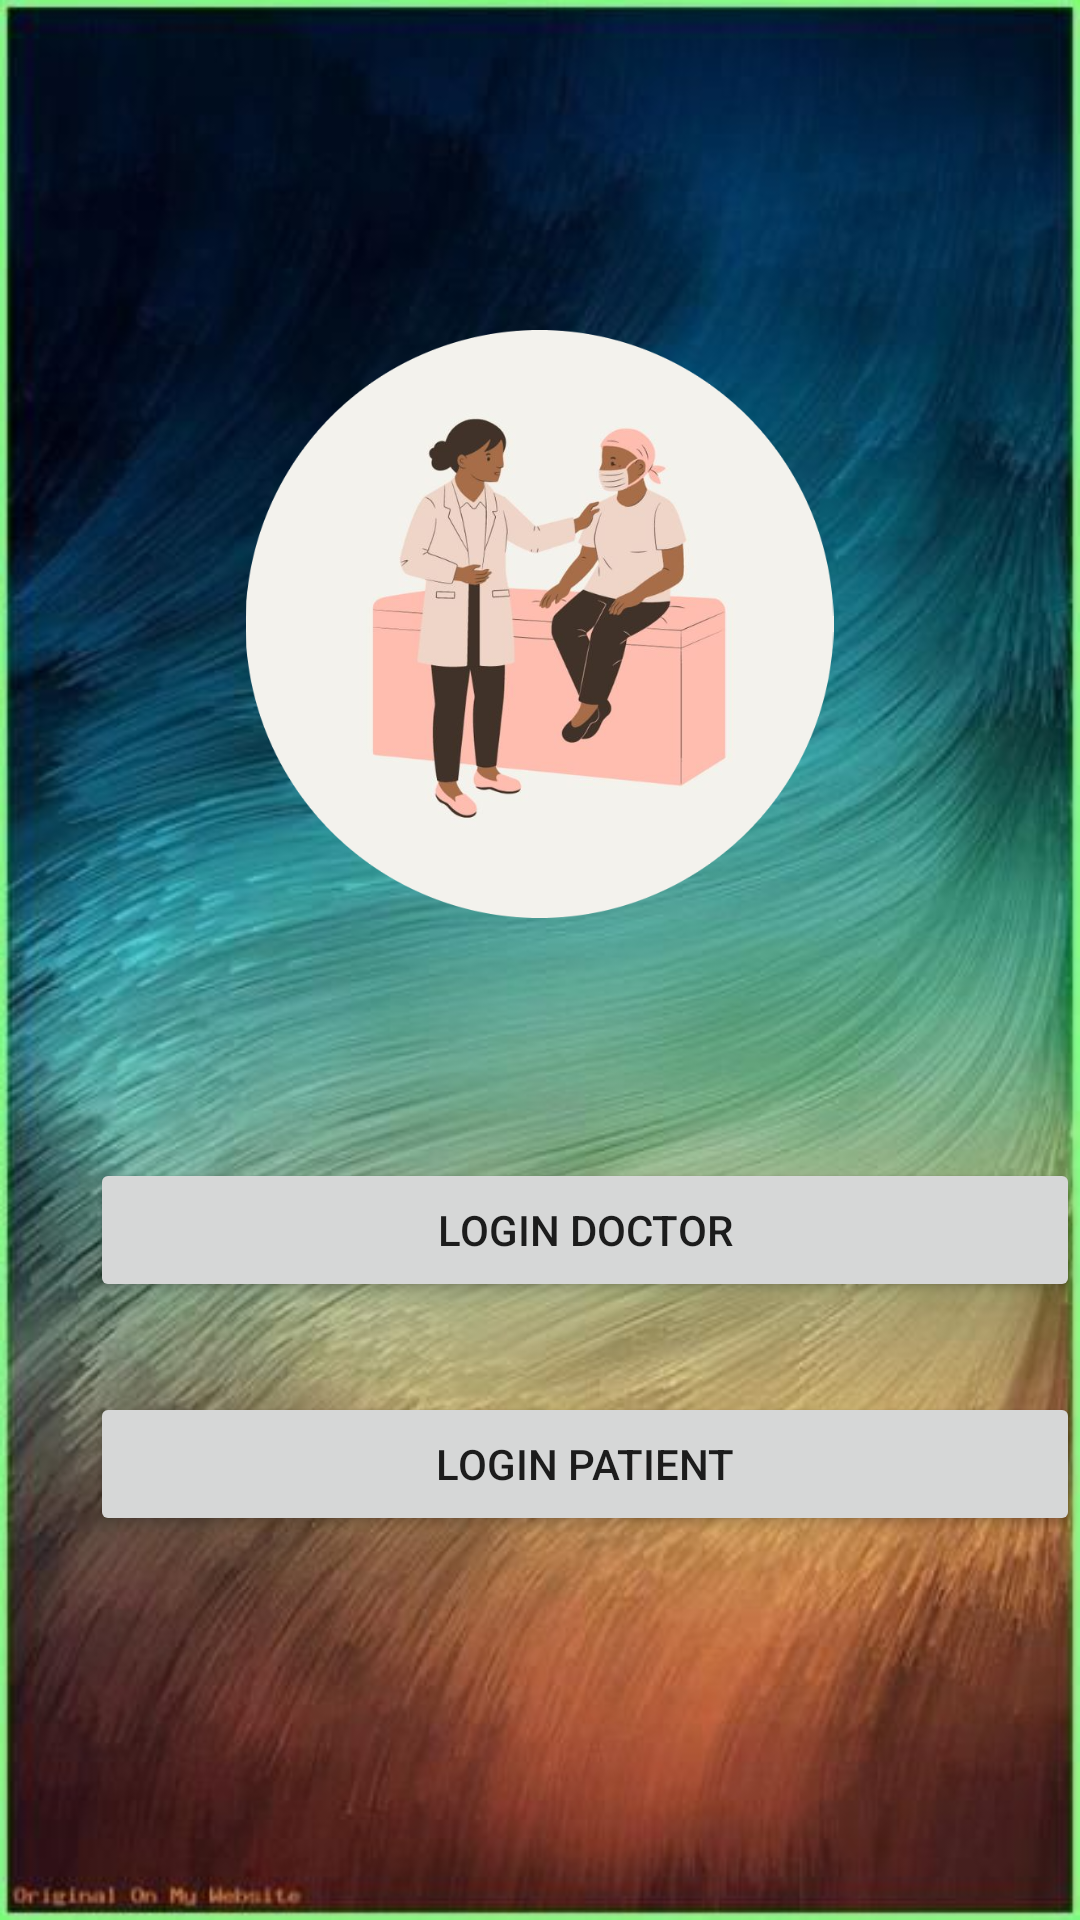

Layout XML and referenced resources for this Android screen:
<!-- AndroidManifest.xml: application theme Theme.HackThisFall -->
<!-- res/layout/activity_main.xml -->
<?xml version="1.0" encoding="utf-8"?>
<LinearLayout xmlns:android="http://schemas.android.com/apk/res/android"
    xmlns:app="http://schemas.android.com/apk/res-auto"
    xmlns:tools="http://schemas.android.com/tools"
    android:layout_width="match_parent"
    android:layout_height="match_parent"

    android:orientation="vertical"

    tools:context=".MainActivity"
    android:background="@drawable/bgggg">


    <ImageView
        android:id="@+id/imageView"
        android:layout_marginTop="110dp"
        android:layout_width="203dp"
        android:layout_height="196dp"
        android:layout_gravity="center"
        app:srcCompat="@drawable/bgggggggggggggg" />

    <Button
        android:id="@+id/asdoctor"
        android:layout_width="330dp"
        android:layout_height="wrap_content"
        android:layout_marginLeft="30dp"
        android:layout_marginTop="80dp"
        android:text="Login Doctor" />

    <Button
        android:id="@+id/aspatient"
        android:layout_width="330dp"
        android:layout_height="wrap_content"
        android:layout_marginLeft="30dp"
        android:layout_marginTop="30dp"
        android:text="Login patient" />



</LinearLayout>
<!-- resources referenced by this layout -->
<resources>
  <!-- drawable bgggg: jpg bitmap (drawable, 48408 bytes) -->
  <!-- drawable bgggggggggggggg: jpg bitmap (drawable, 215386 bytes) -->
  <style name="Theme.HackThisFall" parent="Theme.MaterialComponents.DayNight.DarkActionBar">
          
          <item name="colorPrimary">#5CB15F</item>
          <item name="colorPrimaryVariant">@color/purple_700</item>
          <item name="colorOnPrimary">@color/white</item>
          
          <item name="colorSecondary">@color/teal_200</item>
          <item name="colorSecondaryVariant">@color/teal_700</item>
          <item name="colorOnSecondary">@color/black</item>
          
          <item name="android:statusBarColor">?attr/colorPrimaryVariant</item>
          
      </style>
  <color name="purple_700">#FF3700B3</color>
  <color name="white">#FFFFFFFF</color>
  <color name="teal_200">#FF03DAC5</color>
  <color name="teal_700">#FF018786</color>
  <color name="black">#FF000000</color>
</resources>
